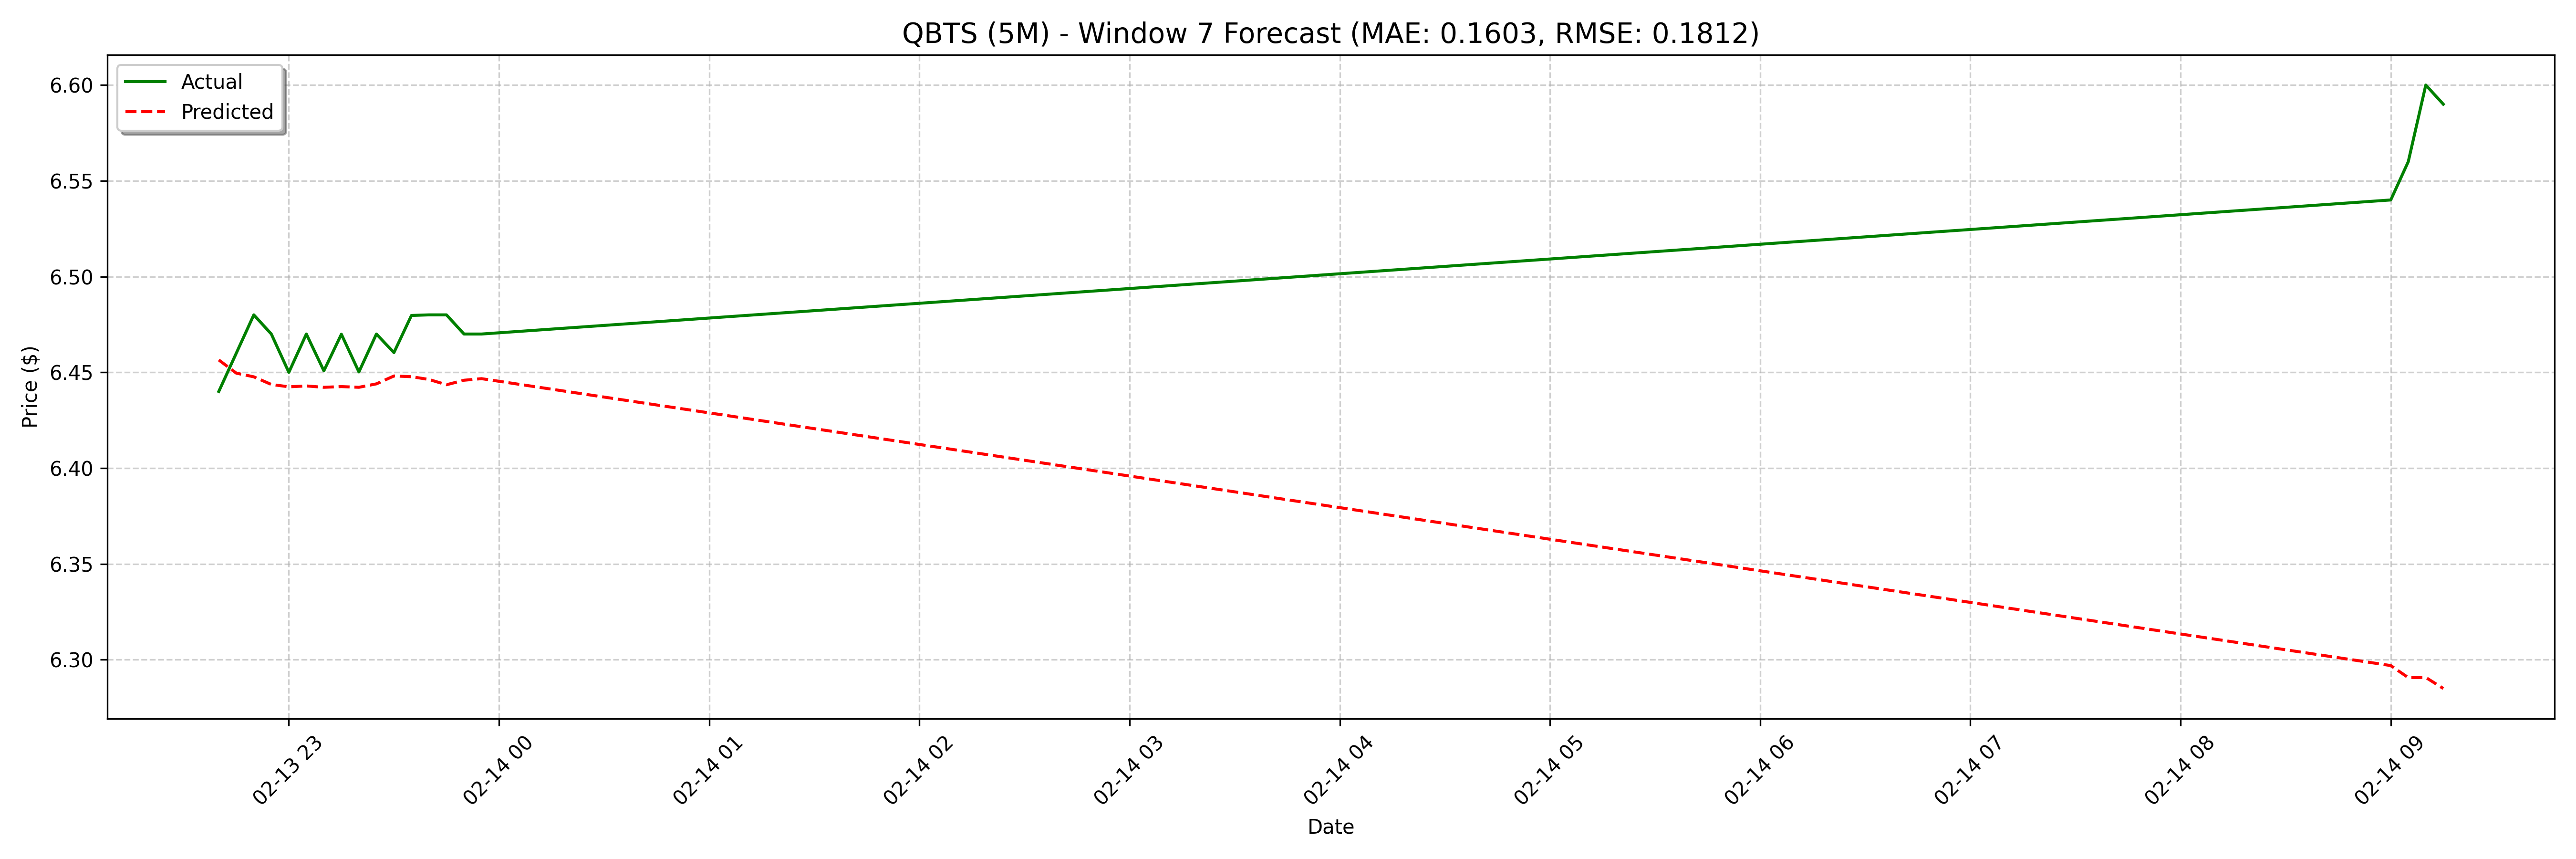

Values plotted in this chart, from the file beside it:
date, actual, forecast
2025-02-13 22:40:00, 6.44, 6.456
2025-02-13 22:45:00, 6.46, 6.45
2025-02-13 22:50:00, 6.48, 6.448
2025-02-13 22:55:00, 6.47, 6.444
2025-02-13 23:00:00, 6.45, 6.442
2025-02-13 23:05:00, 6.47, 6.443
2025-02-13 23:10:00, 6.451, 6.442
2025-02-13 23:15:00, 6.47, 6.443
2025-02-13 23:20:00, 6.45, 6.442
2025-02-13 23:25:00, 6.47, 6.444
2025-02-13 23:30:00, 6.46, 6.448
2025-02-13 23:35:00, 6.48, 6.448
2025-02-13 23:40:00, 6.48, 6.446
2025-02-13 23:45:00, 6.48, 6.444
2025-02-13 23:50:00, 6.47, 6.446
2025-02-13 23:55:00, 6.47, 6.447
2025-02-14 09:00:00, 6.54, 6.446
2025-02-14 09:05:00, 6.56, 6.448
2025-02-14 09:10:00, 6.6, 6.447
2025-02-14 09:15:00, 6.59, 6.446
2025-02-14 09:20:00, 6.6, 6.451
2025-02-14 09:25:00, 6.62, 6.448
2025-02-14 09:30:00, 6.62, 6.449
2025-02-14 09:35:00, 6.6, 6.451
2025-02-14 09:40:00, 6.6, 6.449
2025-02-14 09:45:00, 6.57, 6.45
2025-02-14 09:50:00, 6.53, 6.446
2025-02-14 09:55:00, 6.56, 6.444
2025-02-14 10:00:00, 6.55, 6.444
2025-02-14 10:05:00, 6.59, 6.438
2025-02-14 10:10:00, 6.59, 6.435
2025-02-14 10:15:00, 6.59, 6.433
2025-02-14 10:20:00, 6.61, 6.427
2025-02-14 10:25:00, 6.61, 6.424
2025-02-14 10:30:00, 6.61, 6.427
2025-02-14 10:35:00, 6.61, 6.425
2025-02-14 10:40:00, 6.61, 6.42
2025-02-14 10:45:00, 6.6, 6.412
2025-02-14 10:50:00, 6.57, 6.404
2025-02-14 10:55:00, 6.6, 6.407
2025-02-14 11:00:00, 6.59, 6.407
2025-02-14 11:05:00, 6.59, 6.404
2025-02-14 11:10:00, 6.59, 6.405
2025-02-14 11:15:00, 6.59, 6.4
2025-02-14 11:20:00, 6.56, 6.395
2025-02-14 11:25:00, 6.6, 6.39
2025-02-14 11:30:00, 6.58, 6.394
2025-02-14 11:35:00, 6.59, 6.391
2025-02-14 11:40:00, 6.6, 6.387
2025-02-14 11:45:00, 6.58, 6.39
2025-02-14 11:50:00, 6.54, 6.385
2025-02-14 11:55:00, 6.54, 6.378
2025-02-14 12:00:00, 6.49, 6.373
2025-02-14 12:05:00, 6.5, 6.368
2025-02-14 12:10:00, 6.52, 6.365
2025-02-14 12:15:00, 6.5, 6.363
2025-02-14 12:20:00, 6.45, 6.358
2025-02-14 12:25:00, 6.45, 6.356
2025-02-14 12:30:00, 6.45, 6.358
2025-02-14 12:35:00, 6.45, 6.354
... 68 more rows
